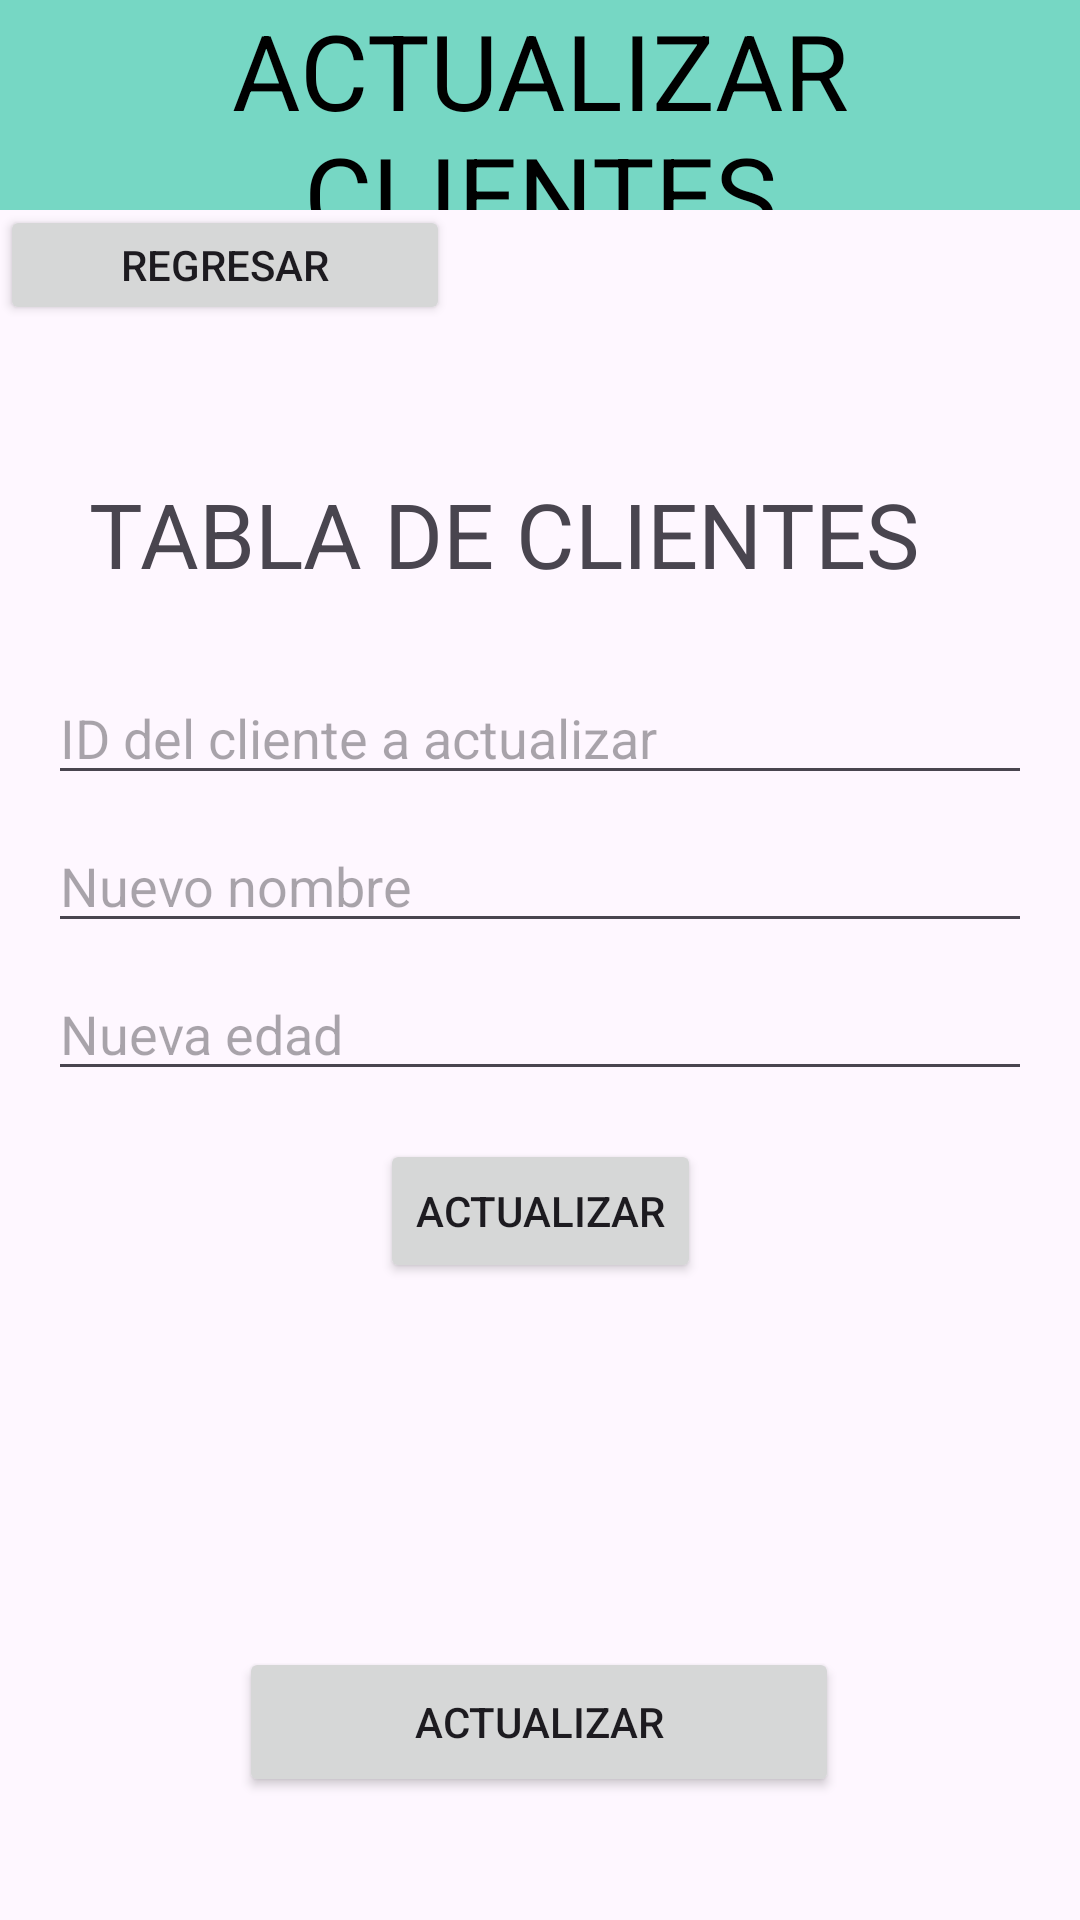

Produce the Android XML layout that renders to this screen, including the resource entries it uses.
<!-- AndroidManifest.xml: application theme Theme.Melher -->
<!-- res/layout/activity_actualizar.xml -->
<?xml version="1.0" encoding="utf-8"?>
<androidx.constraintlayout.widget.ConstraintLayout xmlns:android="http://schemas.android.com/apk/res/android"
    xmlns:app="http://schemas.android.com/apk/res-auto"
    xmlns:tools="http://schemas.android.com/tools"
    android:id="@+id/main"
    android:layout_width="match_parent"
    android:layout_height="match_parent"
    tools:context=".ActualizarActivity">
    <TextView
        android:id="@+id/textView4"
        android:layout_width="match_parent"
        android:layout_height="70dp"
        android:background="@color/lightblue"
        android:gravity="center"
        android:text="ACTUALIZAR CLIENTES"
        android:textColor="@color/black"
        android:textSize="35sp"

        app:layout_constraintBottom_toBottomOf="parent"
        app:layout_constraintEnd_toEndOf="parent"
        app:layout_constraintHorizontal_bias="0.0"
        app:layout_constraintStart_toStartOf="parent"
        app:layout_constraintTop_toTopOf="parent"
        app:layout_constraintVertical_bias="0.0" />

    <TextView
        android:id="@+id/textv_tabla"
        android:layout_width="300dp"
        android:layout_height="50dp"
        android:text="TABLA DE CLIENTES"
        android:textSize="30sp"


        app:layout_constraintBottom_toBottomOf="parent"
        app:layout_constraintEnd_toEndOf="parent"
        app:layout_constraintHorizontal_bias="0.496"
        app:layout_constraintStart_toStartOf="parent"
        app:layout_constraintTop_toTopOf="parent"
        app:layout_constraintVertical_bias="0.267" />

    <LinearLayout
        android:id="@+id/linearLayout"
        android:layout_width="300dp"

        android:layout_height="300dp"
        app:layout_constraintBottom_toBottomOf="parent"
        app:layout_constraintEnd_toEndOf="@+id/textv_tabla"
        app:layout_constraintHorizontal_bias="0.0"
        app:layout_constraintStart_toStartOf="@+id/textv_tabla"
        app:layout_constraintTop_toBottomOf="@+id/textv_tabla"
        app:layout_constraintVertical_bias="0.0" />

    <Button
        android:id="@+id/regresar"
        android:layout_width="150dp"
        android:layout_height="40dp"
        android:text="REGRESAR"

        app:layout_constraintBottom_toBottomOf="parent"
        app:layout_constraintEnd_toEndOf="parent"
        app:layout_constraintHorizontal_bias="0.0"
        app:layout_constraintStart_toStartOf="parent"
        app:layout_constraintTop_toTopOf="parent"
        app:layout_constraintVertical_bias="0.114" />

    <Button

        android:layout_width="200dp"
        android:layout_height="50dp"
        android:text="ACTUALIZAR"

        app:layout_constraintBottom_toBottomOf="parent"
        app:layout_constraintEnd_toEndOf="parent"
        app:layout_constraintHorizontal_bias="0.498"
        app:layout_constraintStart_toStartOf="parent"
        app:layout_constraintTop_toBottomOf="@+id/linearLayout"
        app:layout_constraintVertical_bias="0.503" />
    <EditText
        android:id="@+id/editText_id_actualizar"
        android:layout_width="0dp"
        android:layout_height="wrap_content"
        android:layout_marginStart="16dp"
        android:layout_marginTop="16dp"
        android:layout_marginEnd="16dp"
        android:hint="ID del cliente a actualizar"
        android:inputType="number"
        app:layout_constraintEnd_toEndOf="parent"
        app:layout_constraintStart_toStartOf="parent"
        app:layout_constraintTop_toBottomOf="@+id/textv_tabla" />

    <EditText
        android:id="@+id/editText_nuevo_nombre"
        android:layout_width="0dp"
        android:layout_height="wrap_content"
        android:layout_marginStart="16dp"
        android:layout_marginTop="8dp"
        android:layout_marginEnd="16dp"
        android:hint="Nuevo nombre"
        app:layout_constraintEnd_toEndOf="parent"
        app:layout_constraintStart_toStartOf="parent"
        app:layout_constraintTop_toBottomOf="@+id/editText_id_actualizar" />

    <EditText
        android:id="@+id/editText_nueva_edad"
        android:layout_width="0dp"
        android:layout_height="wrap_content"
        android:layout_marginStart="16dp"
        android:layout_marginTop="8dp"
        android:layout_marginEnd="16dp"
        android:hint="Nueva edad"
        android:inputType="number"
        app:layout_constraintEnd_toEndOf="parent"
        app:layout_constraintStart_toStartOf="parent"
        app:layout_constraintTop_toBottomOf="@+id/editText_nuevo_nombre" />

    <Button
        android:id="@+id/button_actualizar"
        android:layout_width="wrap_content"
        android:layout_height="wrap_content"
        android:layout_marginTop="16dp"
        android:text="Actualizar"
        app:layout_constraintEnd_toEndOf="parent"
        app:layout_constraintStart_toStartOf="parent"
        app:layout_constraintTop_toBottomOf="@+id/editText_nueva_edad" />

</androidx.constraintlayout.widget.ConstraintLayout>
<!-- resources referenced by this layout -->
<resources>
  <color name="black">#FF000000</color>
  <color name="lightblue">#76D7C4</color>
  <style name="Theme.Melher" parent="Base.Theme.Melher" />
  <style name="Base.Theme.Melher" parent="Theme.Material3.DayNight.NoActionBar">
          
          
      </style>
</resources>
